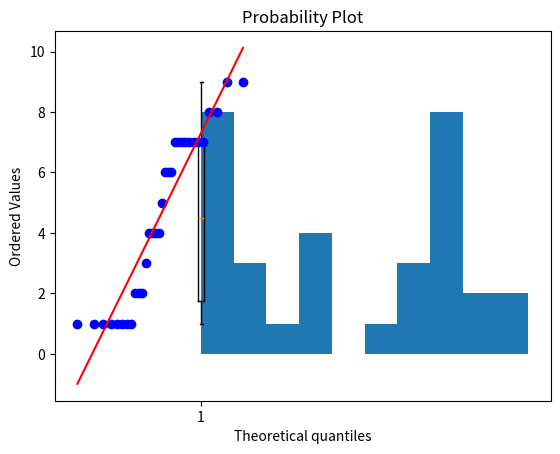

Reproduce this figure in Python.
import scipy.stats as stats
import matplotlib.pyplot as plt

x = [1, 1, 1, 1, 1, 1, 1, 1, 2, 2, 2, 3, 4, 4, 4, 4, 5, 6, 6, 6, 7, 7, 7, 7, 7, 7, 7, 7, 8, 8, 9, 9]

plt.boxplot(x)
#plt.show()
plt.savefig("boxplot.png")

plt.hist(x, histtype='bar')
#plt.show()
plt.savefig("hist.png")

graph1 = stats.probplot(x, dist="norm", plot=plt)
#plt.show()
plt.savefig("qq.png")

